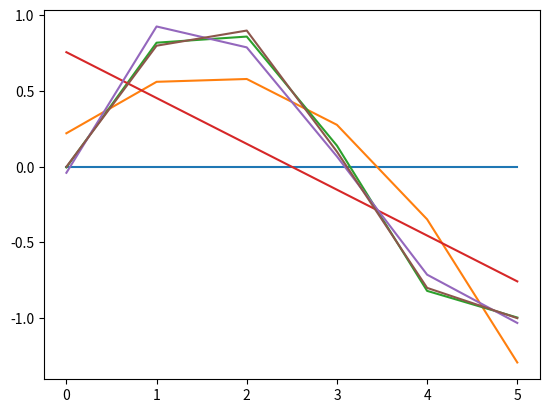

This figure's Python source:
import numpy as np
import matplotlib.pyplot as plt

x = np.array([0, 1, 2, 3, 4, 5])
y = np.array([0, 0.8, 0.9, 0.1, -0.8, -1])

aa = [np.polyfit(x, y, n) for n in range(6)]

# print(aa)

i=0
while i<len(aa):
	plt.plot(x, np.polyval(aa[i], x))
	i+=2

# plt.show()


i=1
while i<len(aa):
	plt.plot(x, np.polyval(aa[i], x))
	i+=2


plt.show()
#
# for n in range(1,11):
# 	aa.append(
# 	list()
# 	)
#
# aaa=np.polyfit(x, y, n)
# type(aaa)
#
#
# aa[0]
# aa[2]
#
#
#
# np.polyfit(x, y, n)
